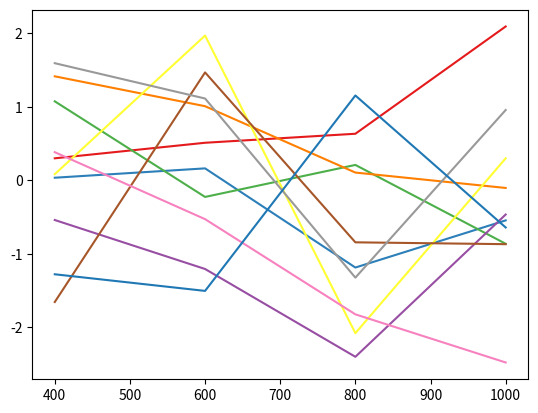

Here is the Python script that generated this plot:
"""
Author: Junjie-Xie
Updated: 2025/7/23
Functions: 
"""
from matplotlib import pyplot as plt


class MyColor:
    # 冷色调（20种）- 以蓝、绿、紫等冷色为主
    cold_colors = [
        "#ADD8E6", "#87CEEB", "#87CEFA", "#4169E1", "#00008B",
        "#4B0082", "#3CB371", "#00FF7F", "#98FB98", "#AFEEEE",
        "#40E0D0", "#00FFFF", "#006400", "#6B8E23", "#008080",
        "#778899", "#9370DB", "#D8BFD8", "#800080", "#B0C4DE"
    ]

    # 暖色调（20种）- 以红、橙、黄等暖色为主
    warm_colors = [
        "#FF1493", "#FF4500", "#FF7F50", "#FF0000", "#FF69B4",
        "#FF6347", "#FFA500", "#FFC125", "#FFD700", "#FFFF00",
        "#F5F5DC", "#FAEBD7", "#A0522D", "#8B4513", "#8B4513",
        "#DAA520", "#B22222", "#FF7F50", "#F7DC6F", "#B87333"
    ]

    # 已有的颜色系列
    light_gradient = [
        "#FFFFFF", "#F9F9F9", "#F0F0F0", "#E8E8E8", "#E0E0E0", "#D9D9D9",
        "#D1D1D1", "#C9C9C9", "#C0C0C0", "#B8B8B8", "#B0B0B0", "#A8A8A8",
        "#A0A0A0", "#999999", "#919191", "#898989", "#818181", "#797979",
        "#707070", "#686868", "#606060", "#595959"
    ]

    dark_gradient = [
        "#000000", "#0A0A0A", "#141414", "#1E1E1E", "#282828", "#323232",
        "#3C3C3C", "#464646", "#505050", "#5A5A5A", "#646464", "#6E6E6E",
        "#787878", "#828282", "#8C8C8C", "#969696", "#A0A0A0", "#AAACAA",
        "#B4B4B4", "#BEBEBE", "#C8C8C8", "#D2D2D2"
    ]

    # 新增颜色系列时，只需在这里添加列表即可
    professional = [
        "#2C7FB8", "#E41A1C", "#4DAF4A", "#984EA3", "#FF7F00",
        "#FFFF33", "#A65628", "#F781BF", "#999999", "#1F78B4",
        "#B2DF8A", "#33A02C", "#FB9A99", "#E31A1C", "#FDBF6F",
        "#FF7F00", "#CAB2D6", "#6A3D9A", "#FFFF99", "#B15928"
    ]

    vibrant = [
        "#FF3366", "#3366FF", "#33CC99", "#FFCC00", "#9966FF",
        "#FF6666", "#66CCFF", "#FF9900", "#CC66FF", "#66FF66",
        "#FF3300", "#0066FF", "#FFCC33", "#9933FF", "#33FFCC",
        "#CC3300", "#00CCFF", "#FF66B2", "#6633FF", "#33FF66"
    ]

    @classmethod
    def get_color_series(cls, series_name):
        """
        获取整个颜色系列

        参数:
            series_name: 颜色系列名称（类属性名）
        返回:
            该系列的颜色列表
        异常:
            AttributeError: 当系列名称不存在时
        """
        if not hasattr(cls, series_name):
            raise AttributeError(f"颜色系列 '{series_name}' 不存在")

        series = getattr(cls, series_name)
        if not isinstance(series, list):
            raise TypeError(f"颜色系列 '{series_name}' 必须是列表类型")

        return series

    @classmethod
    def get_color(cls, series_name, index):
        """
        获取指定系列中指定索引的颜色

        参数:
            series_name: 颜色系列名称
            index: 颜色索引
        返回:
            对应的颜色值
        异常:
            AttributeError: 系列不存在时
            IndexError: 索引超出范围时
        """
        series = cls.get_color_series(series_name)

        # if not (0 <= index < len(series)):
        #     raise IndexError(
        #         f"颜色系列 '{series_name}' 的索引超出范围（0-{len(series) - 1}）"
        #     )
        index = index % len(series)

        return series[index]


# 使用示例
if __name__ == "__main__":
    # 获取整个专业色系
    pro_colors = MyColor.get_color_series("professional")

    # 获取深色渐变系列的第5个颜色
    dark_color = MyColor.get_color("dark_gradient", 4)

    # 新增一个金属色系后直接使用
    MyColor.metal = ["#D4AF37", "#C0C0C0", "#9E9E9E"]
    metal_color = MyColor.get_color("metal", 1)

    fig = plt.figure()
    ax = fig.add_subplot(1, 1, 1)
    import numpy as np
    for i in range(10):
        x = np.arange(400, 1001, 200)
        y = np.random.randn(len(x))
        a = ax.plot(x, y)
        a[0].set_color(pro_colors[i])
    plt.show()
